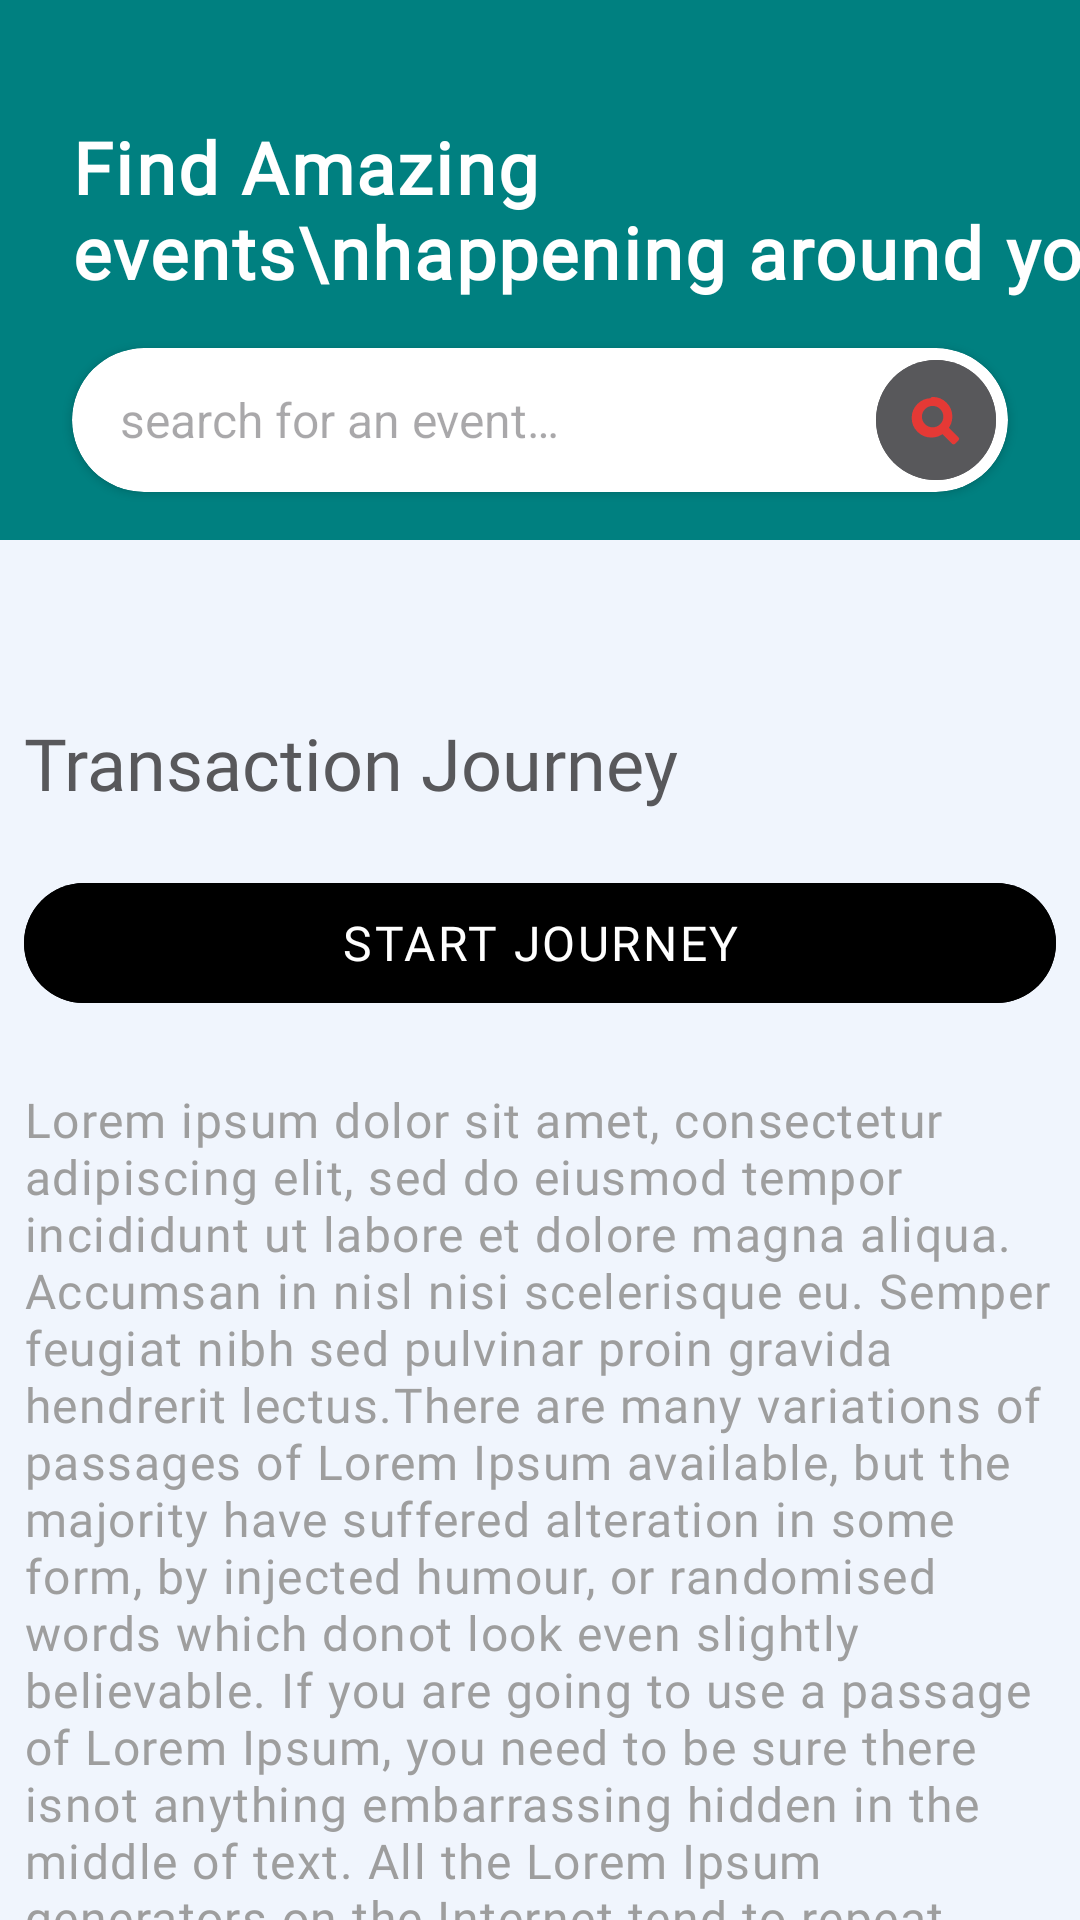

Here is an Android app screen rendered from its layout file. Give the layout XML and the strings, colors and styles it references.
<!-- AndroidManifest.xml: application theme Theme.TravelInsurance -->
<!-- res/layout/fragment_transaction.xml -->
<?xml version="1.0" encoding="utf-8"?>
<androidx.coordinatorlayout.widget.CoordinatorLayout
    xmlns:android="http://schemas.android.com/apk/res/android"
    xmlns:app="http://schemas.android.com/apk/res-auto"
    xmlns:tools="http://schemas.android.com/tools"
    android:layout_width="match_parent"
    android:layout_height="match_parent"
    tools:context=".view.transaction.TransactionFragment">

    
    
    <com.google.android.material.appbar.AppBarLayout
        android:id="@+id/appbar"
        android:layout_width="match_parent"
        android:layout_height="wrap_content"
        android:background="@color/colorPrimary"
        android:fitsSystemWindows="true">

        <com.google.android.material.appbar.CollapsingToolbarLayout
            android:id="@+id/collapsingToolbar"
            android:layout_width="match_parent"
            android:layout_height="180dp"
            app:contentScrim="@color/white"
            app:expandedTitleGravity="bottom|center_horizontal"
            app:expandedTitleMarginBottom="56dp"
            app:expandedTitleTextAppearance="@style/TextAppearance.App.CollapsingToolbar.Expanded"
            app:collapsedTitleTextAppearance="@style/TextAppearance.App.CollapsingToolbar.Collapsed"
            app:title=""
            app:layout_scrollFlags="scroll|exitUntilCollapsed|snap">

            
            <androidx.constraintlayout.widget.ConstraintLayout
                android:layout_width="match_parent"
                android:layout_height="match_parent"
                android:background="@color/Teal">

                
                <TextView
                    android:id="@+id/tvExpandedTitle"
                    android:layout_width="wrap_content"
                    android:layout_height="wrap_content"
                    android:text="Find Amazing events\nhappening around you."
                    android:textColor="@color/white"
                    android:textSize="24sp"
                    android:textStyle="bold"
                    android:layout_marginStart="24dp"
                    android:layout_marginBottom="80dp"
                    app:layout_constraintStart_toStartOf="parent"
                    app:layout_constraintBottom_toBottomOf="parent"/>

                
                <androidx.cardview.widget.CardView
                    android:layout_width="match_parent"
                    android:layout_height="48dp"
                    android:layout_marginHorizontal="24dp"
                    android:layout_marginBottom="16dp"
                    app:cardCornerRadius="24dp"
                    app:cardElevation="2dp"
                    app:layout_constraintBottom_toBottomOf="parent"
                    app:layout_constraintEnd_toEndOf="parent"
                    app:layout_constraintStart_toStartOf="parent">

                    <androidx.constraintlayout.widget.ConstraintLayout
                        android:layout_width="match_parent"
                        android:layout_height="@dimen/_48dp">

                        <EditText
                            android:id="@+id/etSearch"
                            android:layout_width="0dp"
                            android:layout_height="match_parent"
                            android:background="@null"
                            android:hint="@string/search_for_event"
                            android:paddingHorizontal="16dp"

                            android:textSize="16sp"
                            android:inputType="text"
                            app:layout_constraintEnd_toStartOf="@+id/btnSearch"
                            app:layout_constraintStart_toStartOf="parent" />

                        <com.google.android.material.button.MaterialButton
                            android:id="@+id/btnSearch"
                            android:layout_width="40dp"
                            android:layout_height="40dp"
                            android:backgroundTint="@color/header_text"
                            android:layout_marginEnd="4dp"
                            android:insetLeft="0dp"
                            android:insetTop="0dp"
                            android:insetRight="0dp"
                            android:insetBottom="0dp"
                            app:cornerRadius="20dp"

                            app:icon="@drawable/ic_search"
                            app:iconGravity="textStart"
                            app:iconPadding="0dp"
                            android:contentDescription="serach"
                            app:layout_constraintBottom_toBottomOf="parent"
                            app:layout_constraintEnd_toEndOf="parent"
                            app:layout_constraintTop_toTopOf="parent" />
                    </androidx.constraintlayout.widget.ConstraintLayout>
                </androidx.cardview.widget.CardView>
            </androidx.constraintlayout.widget.ConstraintLayout>

            <com.google.android.material.appbar.MaterialToolbar
                android:id="@+id/toolbar"
                android:layout_width="match_parent"
                android:layout_height="?attr/actionBarSize"
                android:background="@android:color/transparent"
                app:titleTextColor="@color/white"
                app:layout_collapseMode="pin"/>
        </com.google.android.material.appbar.CollapsingToolbarLayout>
    </com.google.android.material.appbar.AppBarLayout>

    
    <androidx.core.widget.NestedScrollView
        android:layout_width="match_parent"
        android:layout_height="match_parent"
        android:fillViewport="true"
        android:clipToPadding="false"
        android:id="@+id/nestedScrollView"
        app:layout_behavior="@string/appbar_scrolling_view_behavior">

        <androidx.constraintlayout.widget.ConstraintLayout
            android:layout_width="match_parent"
            android:layout_height="wrap_content"
            android:padding="@dimen/_8dp">

            <TextView
                android:layout_marginTop="@dimen/_50dp"
                android:id="@+id/txtTitle"
                android:layout_width="match_parent"
                android:layout_height="wrap_content"
                style="@style/header_textview_24"
                android:text="Transaction Journey"
                app:layout_constraintEnd_toEndOf="parent"
                app:layout_constraintStart_toStartOf="parent"
                app:layout_constraintTop_toTopOf="parent" />

            <com.google.android.material.button.MaterialButton
                android:id="@+id/btnCar"
                android:layout_marginTop="20dp"
                android:text="Start Journey"
                app:layout_constraintEnd_toEndOf="parent"
                app:layout_constraintStart_toStartOf="parent"
                app:layout_constraintTop_toBottomOf="@+id/txtTitle"
                style="@style/ButtonStyle.Secondary">
            </com.google.android.material.button.MaterialButton>

            <TextView
                android:id="@+id/tvPlaceholderContent"
                android:layout_width="match_parent"
                android:layout_height="wrap_content"
                android:layout_marginTop="24dp"
                android:text="@string/chunkdata"
                android:textColor="#9E9E9E"
                app:layout_constraintTop_toBottomOf="@+id/btnCar" />

            
            <View
                android:id="@+id/divider"
                android:layout_width="match_parent"
                android:layout_height="@dimen/_1dp"
                android:layout_marginTop="24dp"
                android:background="@color/line"
                app:layout_constraintEnd_toEndOf="parent"
                app:layout_constraintStart_toStartOf="parent"
                app:layout_constraintTop_toBottomOf="@+id/tvPlaceholderContent" />

        </androidx.constraintlayout.widget.ConstraintLayout>
    </androidx.core.widget.NestedScrollView>
</androidx.coordinatorlayout.widget.CoordinatorLayout>
<!-- resources referenced by this layout -->
<resources>
  <color name="Teal">#008080</color>
  <color name="colorPrimary">#EF5350</color>
  <color name="header_text">#58585b</color>
  <color name="line">#ffd3dde6</color>
  <color name="white">#FFFFFFFF</color>
  <dimen name="_1dp">1dp</dimen>
  <dimen name="_48dp">48dp</dimen>
  <dimen name="_50dp">50dp</dimen>
  <dimen name="_8dp">8dp</dimen>
  <string name="chunkdata">Lorem ipsum dolor sit amet, consectetur adipiscing elit, sed do eiusmod tempor incididunt ut labore et dolore magna aliqua. Accumsan in nisl nisi scelerisque eu. Semper feugiat nibh sed pulvinar proin gravida hendrerit lectus.There are many variations of passages of Lorem Ipsum available, but the majority have suffered alteration in some form, by injected humour, or randomised words which donot look even slightly believable. If you are going to use a passage of Lorem Ipsum, you need to be sure there isnot anything embarrassing hidden in the middle of text. All the Lorem Ipsum generators on the Internet tend to repeat predefined chunks as necessary, making this the first true generator on the Internet. It uses a dictionary of over 200 Latin words, combined with a handful of model sentence structures, to generate Lorem Ipsum which looks reasonable. The generated Lorem Ipsum is therefore always free from repetition, injected humour, or non-characteristic words etc.</string>
  <string name="search_for_event">search for an event…</string>
  <style name="ButtonStyle.Secondary" parent="ButtonStyle.Base">
          <item name="android:backgroundTint">@color/black</item>
          <item name="android:textColor">@color/white</item>
      </style>
  <style name="header_textview_24" parent="TextAppearance.MaterialComponents.Headline5">
          <item name="fontFamily">@font/poppinsbold</item>
          <item name="android:textColor">@color/header_text</item>
      </style>
  <style name="Theme.TravelInsurance" parent="AppTheme" />
  <color name="black">#000000</color>
  <color name="colorPrimaryDark">#E53935</color>
  <color name="colorSecondary">#FFAB91</color>
  <color name="colorOnSecondary">#000000</color>
  <color name="colorError">#FF0000</color>
  <color name="colorOnError">#58585b</color>
  <color name="colorSurface">#F0F5FD</color>
  <color name="colorOnSurface">#303F9F</color>
  <color name="colorOnBackground">#F0F5FD</color>
  <color name="colorAccent">#FFAB91</color>
  <color name="nav_item_ripple_color">#29EF5350</color>
  <style name="Widget.App.AppBarLayout" parent="Widget.Material3.AppBarLayout">
          
          <item name="android:background">@color/colorPrimaryDark</item>
          <item name="android:elevation">4dp</item>
      </style>
  
       --&gt;
  <style name="Widget.App.ActionBar" parent="Widget.Material3.ActionBar.Solid">
      
      
  
      <item name="elevation">0dp</item>
      <item name="background">@android:color/transparent</item>
  </style>
  <style name="regular_primary_16" parent="TextAppearance.MaterialComponents.Body1">
          <item name="fontFamily">@font/poppinsregular</item>
          <item name="android:textColor">@color/header_text</item>
      </style>
  <color name="bg">#F0F5FD</color>
  <color name="navigation_bar_color">@color/bottom_background_bg</color>
  <color name="Orange">#FFA500</color>
  <style name="App.Custom.Indicator" parent="Widget.Material3.BottomNavigationView.ActiveIndicator">
          <item name="android:color">@color/nav_item_pressed_bg</item>
      </style>
  <color name="bottom_background_bg">#efd7dd</color>
  <style name="TextAppearance.App.BottomNavigation.Active" parent="TextAppearance.Material3.BodySmall">
          <item name="android:textStyle">bold</item>
          <item name="font">@font/poppinsbold</item>
  
      </style>
  <style name="TextAppearance.App.BottomNavigation.Inactive" parent="TextAppearance.Material3.BodySmall">
          <item name="android:textStyle">normal</item>
          <item name="font">@font/poppinsregular</item>
  
      </style>
  <color name="nav_item_pressed_bg">#29EF5350</color>
</resources>
